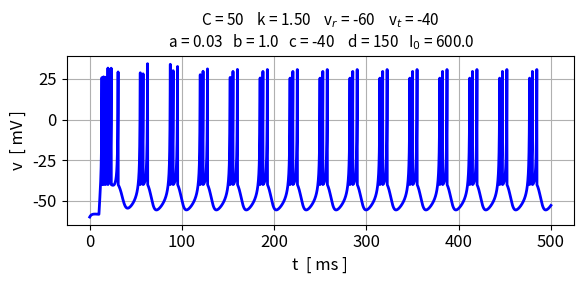
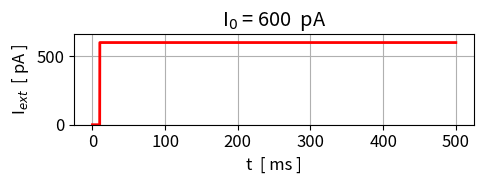
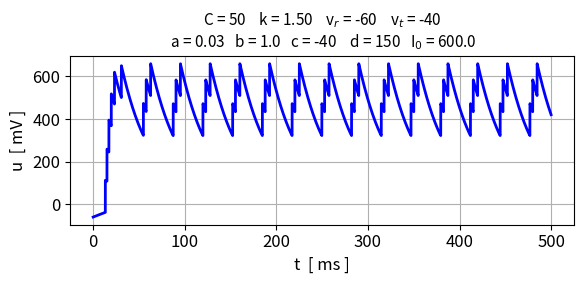
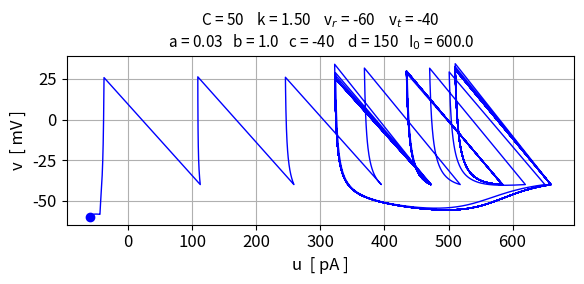
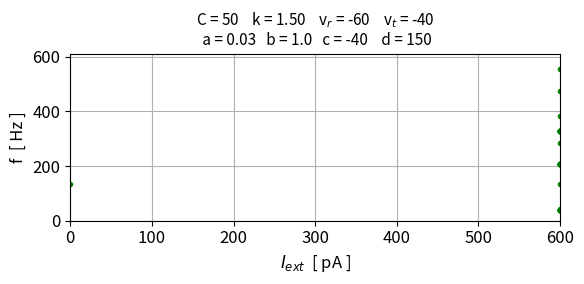

Generate these figures, in order, with matplotlib:
# -*- coding: utf-8 -*-
'''

mnsIZH02.py      FEB 2026

COMPUTATION BIOPHYSICS AND NEUROSCIENCE

IZHIKEVICH MODEL FOR ACTION POTENTIALS AND SPIKE TRAINS

[redacted]
[redacted]
   
Documentation
    https://d-arora.github.io/Doing-Physics-With-Matlab/mns/mnsIZH02.pdf

'''

#%% Libraries
import numpy as np
from numpy import pi, sin, cos, linspace, zeros, array, ones, sqrt 
from scipy.integrate import odeint
import matplotlib.pyplot as plt
from scipy.signal import find_peaks
from numpy.linalg import eig
import time

tStart = time.time()
plt.close('all')

#%%
def VDOT(t,v,u,Iext):
    Vdot  = (k*(v - vr)*(v - vt) - u + Iext) /C
    return Vdot    
def UDOT(t,v,u,Iext):
    Udot  = a*(b*(v - vr) - u)
    return Udot   


#%% INPUTS AND MODEL PARAMETERS
I0 = 600
tS = 500

flag = 3
if flag == 1:
   C = 100; vr = -60; vt = -40; k = 0.7 
   a = 0.03; b = -2; c = -50; d = 100; vPeak = 35; 
   
if flag == 2:  #  Intrinsically Bursting (IB) neurons 
   C = 150; vr = -75; vt = -45; k = 1.2 
   a = 0.01; b = 5; c = -56; d = 130; vPeak = 50
   
if flag == 3:  #  Chattering (CH) neurons 
   C = 50; vr = -60; vt = -40; k = 1.5 
   a = 0.03; b = 1; c = -40; d = 150; vPeak = 35  
   

# Initial membrane potential [mV]    
v0 = -40

# Time span
N = 9999
t = linspace(0,tS,N)
h = t[2] - t[1]

v = zeros(N); u = zeros(N); Iext = zeros(N)
v[0] = vr
u[0] = b*v[0]


Iext[t>10] = I0    # step input
#Iext = 0.5*t       # ramp input
       
#%% Runge-Kutta
for n in range(N-1):
    k1 = VDOT(t[n],v[n],u[n],Iext[n])
    g1 = UDOT(t[n],v[n],u[n],Iext[n])
    
    k2 = VDOT(t[n]+0.5*h,v[n]+k1*h/2,u[n]+g1*h/2,Iext[n])
    g2 = UDOT(t[n]+0.5*h,v[n]+k1*h/2,u[n]+g1*h/2,Iext[n])
    
    k3 = VDOT(t[n]+0.5*h,v[n]+k2*h/2,u[n]+g2*h/2,Iext[n])
    g3 = UDOT(t[n]+0.5*h,v[n]+k2*h/2,u[n]+g2*h/2,Iext[n])
    
    k4 = VDOT(t[n]+1.0*h,v[n]+k3*h,u[n]+g3*h,Iext[n])
    g4 = UDOT(t[n]+1.0*h,v[n]+k3*h,u[n]+g3*h,Iext[n])
    
    v[n+1] = v[n] + h*(k1 + 2*k2 + 2*k3 + k4)/6
    u[n+1] = u[n] + h*(g1 + 2*g2 + 2*g3 + g4)/6
    
    
    if v[n+1] > vPeak:
    #   V[n] = vSpike
        v[n+1] = c
        u[n+1] = u[n+1] + d
    
#%%   FIG 1: t vs V   
plt.rcParams['font.size'] = 12
plt.rcParams["figure.figsize"] = (6,3)
fig1, ax = plt.subplots(nrows=1, ncols=1)
 
ax.set_xlabel('t  [ ms ]'); ax.set_ylabel('v  [ mV ]')
ax.set_title('C = %0.0f' %C+ '    k = %0.2f' %k +
             '    v$_r$ = %0.0f' %vr + '    v$_t$ = %0.0f' %vt + 
             '\n a = %0.2f' %a + '   b = %0.1f' %b +
            '   c = %0.0f' %c + '    d = %0.0f' %d +
            '   I$_0$ = %0.1f' %I0 , fontsize = 11)
ax.grid()
ax.plot(t,v,'b', lw = 2)

fig1.tight_layout()
fig1.savefig('a1.png')

#%%   FIG 2: t vs IEXT   
plt.rcParams['font.size'] = 12
plt.rcParams["figure.figsize"] = (5,2)
fig2, ax = plt.subplots(nrows=1, ncols=1)
 
ax.set_xlabel('t  [ ms ]'); ax.set_ylabel(r'I$_{ext}$  [ pA ]')
ax.set_title('I$_0$ = %0.0f  pA' %I0)
ax.grid()
ax.set_ylim([0,1.1*max(Iext)])
ax.plot(t,Iext,'r',lw = 2)

fig2.tight_layout()
fig2.savefig('a2.png')

#%%   FIG 3: t vs u   
plt.rcParams['font.size'] = 12
plt.rcParams["figure.figsize"] = (6,3)
fig3, ax = plt.subplots(nrows=1, ncols=1)
 
ax.set_xlabel('t  [ ms ]'); ax.set_ylabel('u  [ mV ]')

ax.set_title('C = %0.0f' %C+ '    k = %0.2f' %k +
             '    v$_r$ = %0.0f' %vr + '    v$_t$ = %0.0f' %vt + 
             '\n a = %0.2f' %a + '   b = %0.1f' %b +
            '   c = %0.0f' %c + '    d = %0.0f' %d +
            '   I$_0$ = %0.1f' %I0 , fontsize = 11)
ax.grid()

ax.plot(t,u,'b', lw = 2)

fig3.tight_layout()
fig3.savefig('a3.png')


#%%   FIG 4: u vs v   
plt.rcParams['font.size'] = 12
plt.rcParams["figure.figsize"] = (6,3)
fig4, ax = plt.subplots(nrows=1, ncols=1)
 
ax.set_xlabel('u  [ pA ]'); ax.set_ylabel('v  [ mV ]')

ax.set_title('C = %0.0f' %C+ '    k = %0.2f' %k +
             '    v$_r$ = %0.0f' %vr + '    v$_t$ = %0.0f' %vt + 
             '\n a = %0.2f' %a + '   b = %0.1f' %b +
            '   c = %0.0f' %c + '    d = %0.0f' %d +
            '   I$_0$ = %0.1f' %I0 , fontsize = 11)

ax.grid()

ax.plot(u,v,'b', lw = 1)
ax.plot(u[0],v[0],'bo', ms = 6)

fig4.tight_layout()
fig4.savefig('a4.png')


#%%   Response to a ramp input: ISI 
peaks = find_peaks(v)
Peaks = peaks[0]
L = len(Peaks)
tPeaks = t[Peaks]
tPeaks2 = tPeaks[1:L]
tPeaks1 = tPeaks[0:L-1]
ISI = tPeaks2 - tPeaks1
f = 1000/ISI
tPEAKS = (tPeaks2+tPeaks1)/2
index = (Peaks[0:L-1] + Peaks[1:L])/2
index = index.astype(int)
IPEAKS = Iext[index]

print('I0 = %0.1f' %I0)
q = np.mean(f); print('mean f = %0.2f' %q)
q = np.mean(ISI); print('mean ISI = %0.0f' %q)

plt.rcParams['font.size'] = 12
plt.rcParams["figure.figsize"] = (6,3)
fig5, ax = plt.subplots(nrows=1, ncols=1)
 
ax.set_xlabel('$I_{ext}$  [ pA ]'); ax.set_ylabel('f  [ Hz ]')

ax.set_title('C = %0.0f' %C+ '    k = %0.2f' %k +
             '    v$_r$ = %0.0f' %vr + '    v$_t$ = %0.0f' %vt + 
             '\n a = %0.2f' %a + '   b = %0.1f' %b +
            '   c = %0.0f' %c + '    d = %0.0f' %d 
            , fontsize = 11)

ax.grid()
ax.set_xlim([0,max(IPEAKS)])
ax.set_ylim([0,1.1*max(f)])

ax.plot(IPEAKS,f,'go', ms = 3)

fig5.tight_layout()
fig5.savefig('a5.png')
         
#%%
tExe = time.time() - tStart
print('  ')
print('Execution time')
print(tExe)


